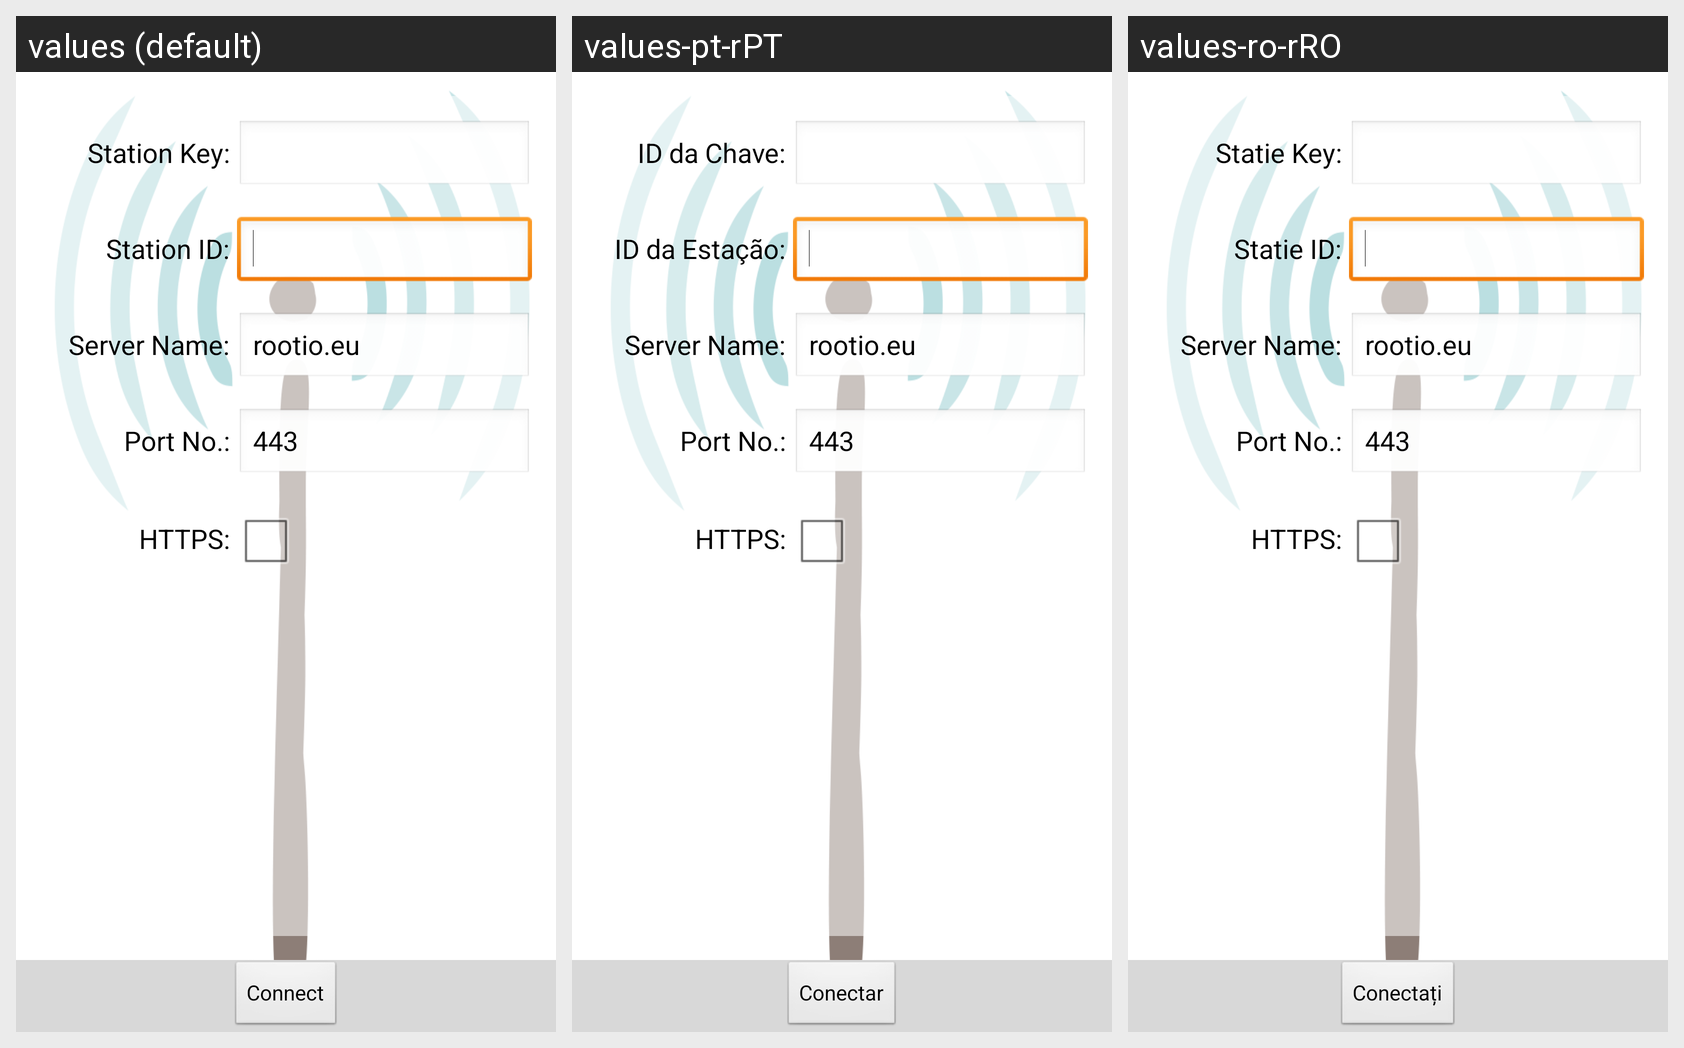

For this localized Android screen grid, give each drawn string resource with its value in every locale shown.
Android screen res/layout/splash_screen.xml rendered under 3 locales, left to right: values (default), values-pt-rPT, values-ro-rRO. Device: Nexus 5 (rendered at 1080×1920; each locale shown at half size, 540×960, under a caption strip naming it); theme AppBaseTheme.
Strings drawn on this screen, with the default value and each locale's value (text and hints the layout hard-codes, and strings that could not be matched under every locale, appear in the picture but are not listed):

StationKey
  values: Station Key:
  values-pt-rPT: ID da Chave:
  values-ro-rRO: Statie Key:

StationID
  values: Station ID:
  values-pt-rPT: ID da Estação:
  values-ro-rRO: Statie ID:

httpSecure
  values: HTTPS:
  values-pt-rPT: HTTPS:
  values-ro-rRO: HTTPS:

ConnectButton
  values: Connect
  values-pt-rPT: Conectar
  values-ro-rRO: Conectați
